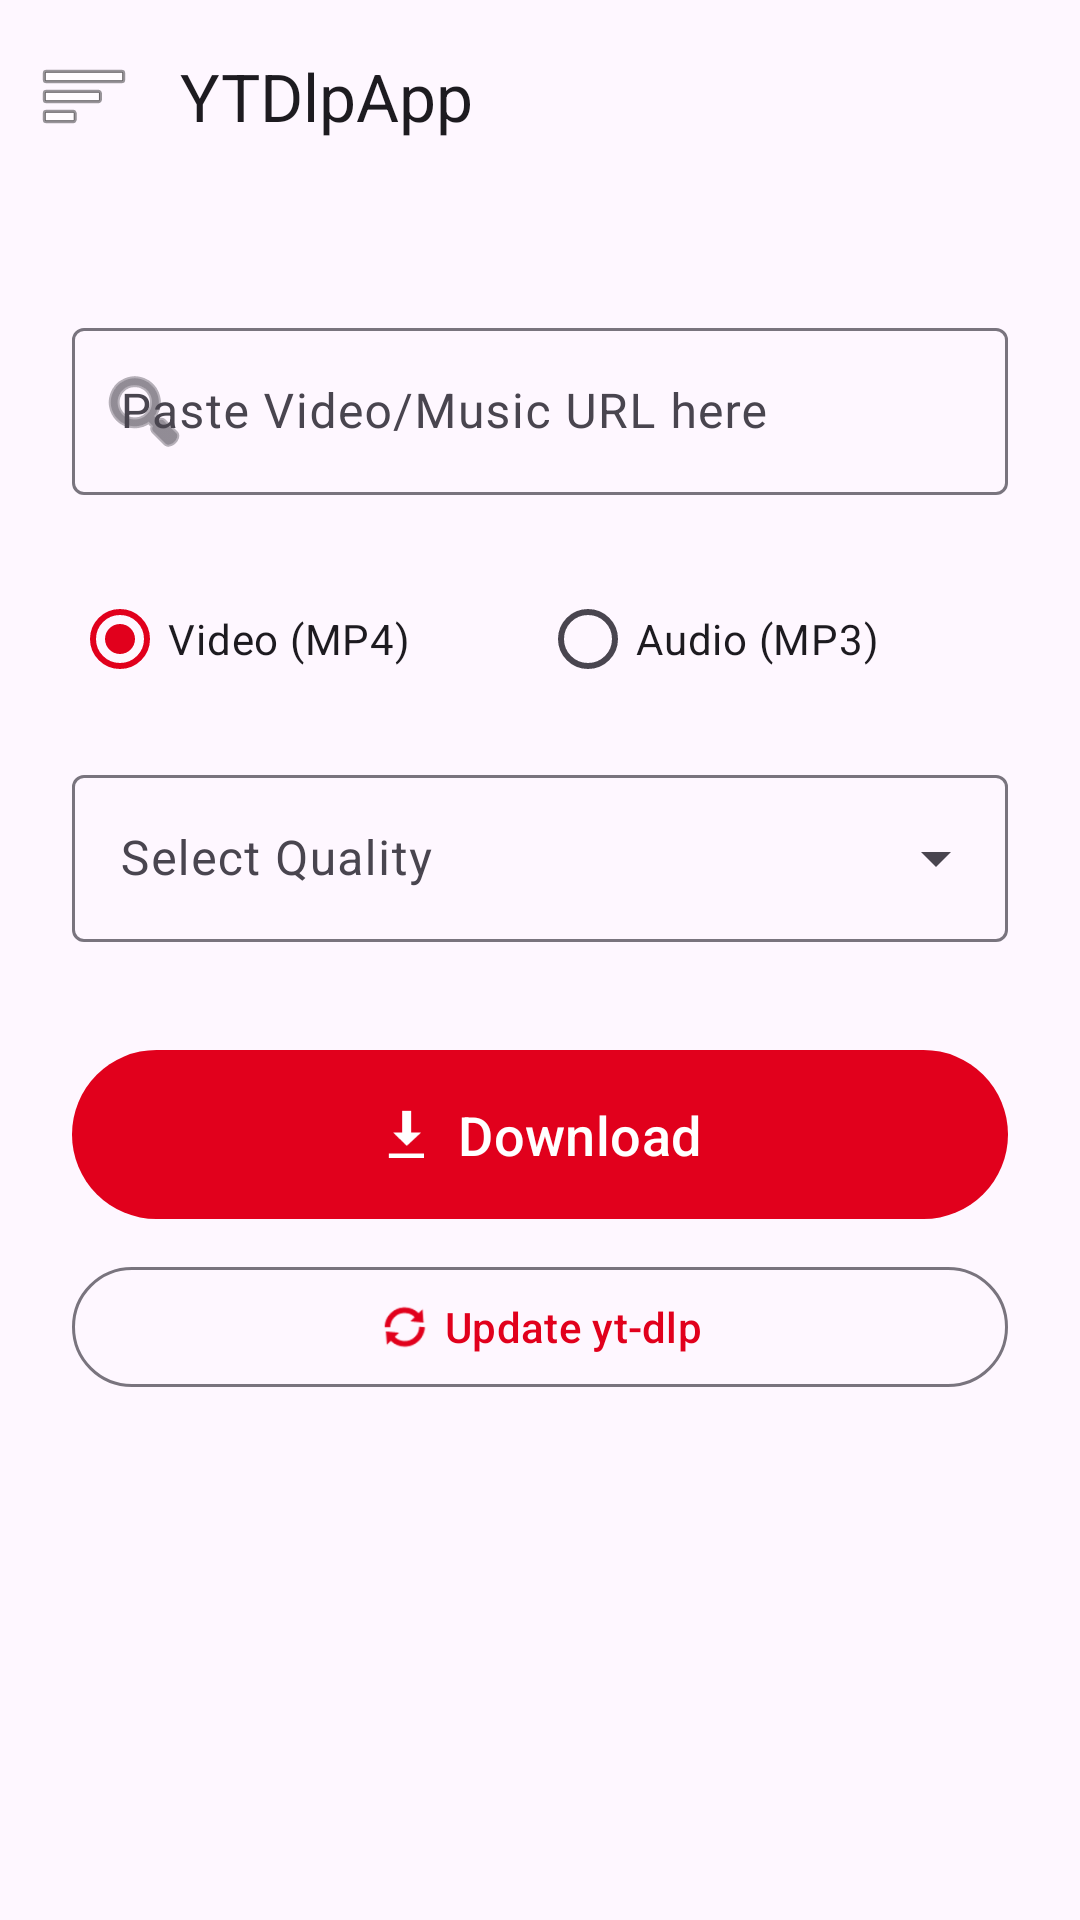

Write the Android layout XML for this screen, with the resource values it uses.
<!-- AndroidManifest.xml: application theme Theme.YTDlpApp -->
<!-- res/layout/activity_main.xml -->
<?xml version="1.0" encoding="utf-8"?>
<androidx.drawerlayout.widget.DrawerLayout xmlns:android="http://schemas.android.com/apk/res/android"
    xmlns:app="http://schemas.android.com/apk/res-auto"
    xmlns:tools="http://schemas.android.com/tools"
    android:id="@+id/drawerLayout"
    android:layout_width="match_parent"
    android:layout_height="match_parent"
    tools:context=".MainActivity">

    <androidx.coordinatorlayout.widget.CoordinatorLayout
        android:layout_width="match_parent"
        android:layout_height="match_parent">

        <com.google.android.material.appbar.AppBarLayout
            android:layout_width="match_parent"
            android:layout_height="wrap_content">

            <com.google.android.material.appbar.MaterialToolbar
                android:id="@+id/topAppBar"
                android:layout_width="match_parent"
                android:layout_height="?attr/actionBarSize"
                app:title="@string/app_name"
                app:navigationIcon="@android:drawable/ic_menu_sort_by_size" />

        </com.google.android.material.appbar.AppBarLayout>

        <androidx.constraintlayout.widget.ConstraintLayout
            android:layout_width="match_parent"
            android:layout_height="match_parent"
            app:layout_behavior="@string/appbar_scrolling_view_behavior"
            android:padding="24dp">

            <com.google.android.material.textfield.TextInputLayout
                android:id="@+id/tilUrl"
                android:layout_width="match_parent"
                android:layout_height="wrap_content"
                android:layout_marginTop="16dp"
                app:layout_constraintTop_toTopOf="parent"
                style="@style/Widget.Material3.TextInputLayout.OutlinedBox"
                app:startIconDrawable="@android:drawable/ic_menu_search"
                app:endIconMode="clear_text"
                android:hint="@string/url_hint">

                <com.google.android.material.textfield.TextInputEditText
                    android:id="@+id/etUrl"
                    android:layout_width="match_parent"
                    android:layout_height="wrap_content"
                    android:inputType="textUri" />

            </com.google.android.material.textfield.TextInputLayout>

    <RadioGroup
        android:id="@+id/rgFormat"
        android:layout_width="match_parent"
        android:layout_height="wrap_content"
        android:layout_marginTop="24dp"
        android:orientation="horizontal"
        app:layout_constraintTop_toBottomOf="@id/tilUrl">

        <com.google.android.material.radiobutton.MaterialRadioButton
            android:id="@+id/rbVideo"
            android:layout_width="0dp"
            android:layout_height="wrap_content"
            android:layout_weight="1"
            android:text="@string/format_video"
            android:checked="true" />

        <com.google.android.material.radiobutton.MaterialRadioButton
            android:id="@+id/rbAudio"
            android:layout_width="0dp"
            android:layout_height="wrap_content"
            android:layout_weight="1"
            android:text="@string/format_audio" />

    </RadioGroup>

    <com.google.android.material.textfield.TextInputLayout
        android:id="@+id/tilQuality"
        style="@style/Widget.Material3.TextInputLayout.OutlinedBox.ExposedDropdownMenu"
        android:layout_width="match_parent"
        android:layout_height="wrap_content"
        android:layout_marginTop="16dp"
        app:layout_constraintTop_toBottomOf="@id/rgFormat"
        android:hint="@string/select_quality">

        <AutoCompleteTextView
            android:id="@+id/actvQuality"
            android:layout_width="match_parent"
            android:layout_height="wrap_content"
            android:inputType="none" />

    </com.google.android.material.textfield.TextInputLayout>

    <com.google.android.material.button.MaterialButton
        android:id="@+id/btnDownload"
        android:layout_width="match_parent"
        android:layout_height="wrap_content"
        android:layout_marginTop="32dp"
        android:padding="16dp"
        android:text="@string/download_button"
        android:textSize="18sp"
        app:layout_constraintTop_toBottomOf="@id/tilQuality"
        app:icon="@android:drawable/stat_sys_download"
        app:iconGravity="textStart"/>

    <com.google.android.material.button.MaterialButton
        android:id="@+id/btnUpdate"
        android:layout_width="match_parent"
        android:layout_height="wrap_content"
        android:layout_marginTop="8dp"
        android:text="@string/update_button"
        app:layout_constraintTop_toBottomOf="@id/btnDownload"
        app:icon="@android:drawable/ic_popup_sync"
        app:iconGravity="textStart"
        style="@style/Widget.Material3.Button.OutlinedButton" />

    <com.google.android.material.progressindicator.LinearProgressIndicator
        android:id="@+id/progressBar"
        android:layout_width="match_parent"
        android:layout_height="wrap_content"
        android:layout_marginTop="32dp"
        app:layout_constraintTop_toBottomOf="@id/btnUpdate"
        android:visibility="gone"
        app:trackCornerRadius="4dp"
        tools:progress="50"
        tools:visibility="visible"/>

    <TextView
        android:id="@+id/tvStatus"
        android:layout_width="match_parent"
        android:layout_height="wrap_content"
        android:layout_marginTop="16dp"
        android:textAlignment="center"
        android:textColor="?android:attr/textColorSecondary"
        app:layout_constraintTop_toBottomOf="@id/progressBar"
        tools:text="Downloading: 50%" />

        </androidx.constraintlayout.widget.ConstraintLayout>
    </androidx.coordinatorlayout.widget.CoordinatorLayout>

    <com.google.android.material.navigation.NavigationView
        android:id="@+id/navigationView"
        android:layout_width="wrap_content"
        android:layout_height="match_parent"
        android:layout_gravity="start"
        app:menu="@menu/nav_menu" />

</androidx.drawerlayout.widget.DrawerLayout>
<!-- resources referenced by this layout -->
<resources>
  <string name="app_name">YTDlpApp</string>
  <string name="download_button">Download</string>
  <string name="format_audio">Audio (MP3)</string>
  <string name="format_video">Video (MP4)</string>
  <string name="select_quality">Select Quality</string>
  <string name="update_button">Update yt-dlp</string>
  <string name="url_hint">Paste Video/Music URL here</string>
  <style name="Theme.YTDlpApp" parent="Theme.Material3.DayNight.NoActionBar">
          
          <item name="colorPrimary">@color/md_theme_light_primary</item>
          <item name="colorOnPrimary">@color/md_theme_light_onPrimary</item>
          <item name="colorPrimaryContainer">@color/md_theme_light_primaryContainer</item>
          <item name="colorOnPrimaryContainer">@color/md_theme_light_onPrimaryContainer</item>
          
          <item name="android:statusBarColor">?attr/colorPrimary</item>
          
      </style>
  <color name="md_theme_light_primary">#E1001C</color>
  <color name="md_theme_light_onPrimary">#FFFFFF</color>
  <color name="md_theme_light_primaryContainer">#FFDAD7</color>
  <color name="md_theme_light_onPrimaryContainer">#410004</color>
</resources>
